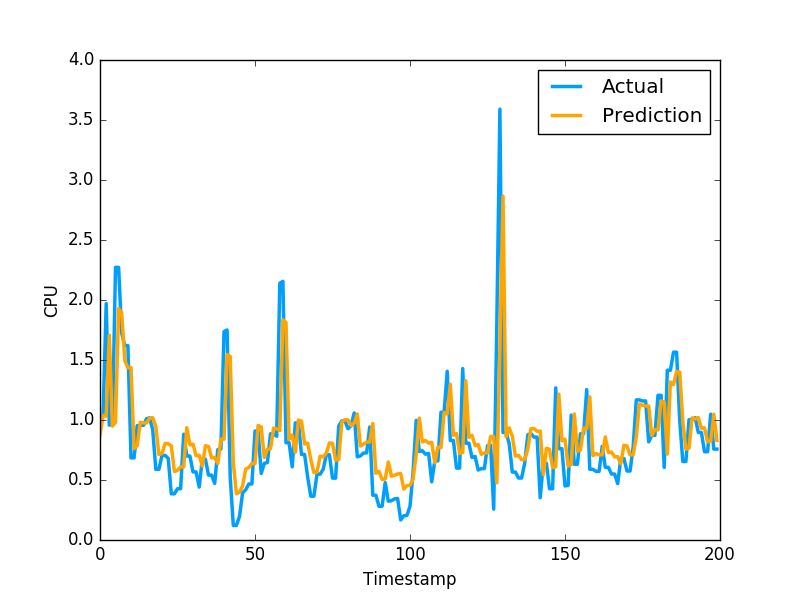

Values plotted in this chart, from the file beside it:
8.742042162558469887e-01, 1.036977648735046387e+00
1.038327559531547983e+00, 1.036977648735046387e+00
1.032149105891436935e+00, 1.969730019569397195e+00
1.707155980866250866e+00, 9.571089744567872204e-01
9.491369000880826023e-01, 9.628840088844300427e-01
9.808260693060343316e-01, 2.271838903427124023e+00
1.928437563986923342e+00, 2.271838903427124023e+00
1.892858067846747705e+00, 1.724223017692565918e+00
1.495634790683366688e+00, 1.619559049606323242e+00
1.434722710732605933e+00, 1.619559049606323242e+00
1.437567620747795649e+00, 6.843889951705932617e-01
7.619254391084915312e-01, 6.843889951705932617e-01
7.873359950669067686e-01, 9.529291987419128418e-01
9.810497321265023718e-01, 9.554889798164368786e-01
9.756016878101928524e-01, 9.554889798164368786e-01
9.755321409460467885e-01, 1.009992599487304910e+00
1.014878710296855280e+00, 1.018232703208923118e+00
1.019347343057538602e+00, 9.201089739799499512e-01
9.482916758357146092e-01, 5.887439846992492676e-01
7.119956549513458688e-01, 5.887439846992492676e-01
7.209981031360981341e-01, 7.052239775657653809e-01
8.049552908011166075e-01, 7.052239775657653809e-01
8.017908444222208164e-01, 6.802809834480285645e-01
7.838084810400991476e-01, 3.851229846477509100e-01
5.718520416654475635e-01, 3.851229846477509100e-01
5.798706670164204269e-01, 4.273129999637603760e-01
6.102470280183357465e-01, 4.273129999637603760e-01
6.091008374950471760e-01, 8.815389871597290039e-01
9.365123240864693388e-01, 6.998339891433715820e-01
7.931147103177514923e-01, 6.998339891433715820e-01
7.980512514789307454e-01, 5.673440098762512207e-01
7.025601768826437166e-01, 5.673440098762512207e-01
7.061595677451082409e-01, 4.410580098628997803e-01
6.151941177843622821e-01, 6.732885241508483887e-01
7.859443768962725008e-01, 6.732885241508483887e-01
7.796353231191027744e-01, 5.408580303192138672e-01
6.841987787370222840e-01, 5.408580303192138672e-01
6.877965471074599657e-01, 4.715929925441741943e-01
6.379035780043998960e-01, 7.528159022331237793e-01
8.424545448639202405e-01, 7.589499354362487793e-01
8.392380318708002607e-01, 1.736284017562866211e+00
1.545492363098418309e+00, 1.750363945960998313e+00
1.529135439996377688e+00, 5.274289846420288086e-01
6.452567058352596252e-01, 1.215242967009544373e-01
3.863488923765605598e-01, 1.215242967009544373e-01
3.973764295883072672e-01, 1.964309960603713989e-01
4.512476084819735944e-01, 3.928619921207427979e-01
5.905685861901309730e-01, 4.186129868030548096e-01
6.037723821813986147e-01, 4.671179950237274170e-01
6.380017504349823065e-01, 4.671179950237274170e-01
6.366840027329974117e-01, 9.077370166778563343e-01
9.543357485872450141e-01, 9.077370166778563343e-01
9.423651972876349037e-01, 5.547019839286804199e-01
6.878032797470001736e-01, 6.386389732360839844e-01
7.578810357036064316e-01, 6.455889940261840820e-01
7.606100703061241530e-01, 8.850799798965454102e-01
9.331374669464346239e-01, 8.850799798965454102e-01
9.266310293766041317e-01, 8.641762733459472656e-01
9.115480604592800518e-01, 2.138541936874389648e+00
1.834334263252823005e+00, 2.155710935592651811e+00
1.812161103106998405e+00, 8.108630180358886719e-01
... 2,579 more rows
